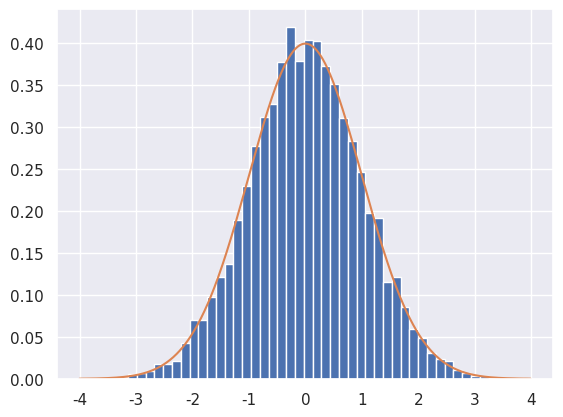
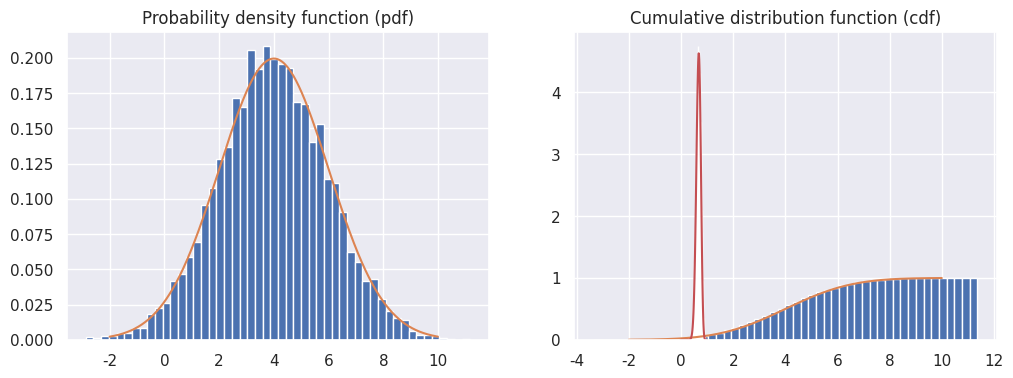

Generate these figures, in order, with matplotlib:
import numpy as np
import scipy.stats as stats
import matplotlib.pyplot as plt
import seaborn as sns
import pandas as pd

sns.set()

p_c = 1e-3 # probability of lug cancer p(c) (prevalence of the disease)
p_pos_st_c = 0.98 # p(pos|c), prob of pos such that c
p_neg_st_h = 0.96 # p(neg|h), prob of neg such that h

p_a = 0.4 # probability of picking up box a
p_b = 0.1 # probability of picking up box b
balls = np.array([[2, 5], [4, 1], [1, 3]]); balls # number of balls (columns in the different boxes (rows))

x_range = np.arange(-4, 4, 0.01)
# norm=normal, pdf=probability density function
normal_dist = stats.norm.pdf(x_range, loc=0, scale=1) # loc refers to the mean, scale to the standard deviation
normal_samples = stats.norm.rvs(size=10_000, loc=0, scale=1) # norm=normal, rvs=draw random samples
plt.hist(normal_samples, density=True, bins=50, label="Samples")
plt.plot(x_range, normal_dist);

normal_var = stats.norm(loc=4, scale=2) # object representing the normal distribution, with mean 4 and std 2.
# normal_var.pdf, probability density function
# normal_var.cdf, cumulative density function
# normal_var.rvs, draw random samples from the distribution 
# normal_var.logpdf, logarithm of pdf (often more useful than the pdf in practice)

x_range = np.arange(-2, 10, 0.01)
fig, ax = plt.subplots(1, 2, figsize=(12, 4))
ax[0].set_title("Probability density function (pdf)")
ax[0].hist(normal_var.rvs(10_000), density=True, bins=50)
ax[0].plot(x_range, normal_var.pdf(x_range))
ax[1].set_title("Cumulative distribution function (cdf)")
ax[1].hist(normal_var.rvs(10_000), density=True, bins=50, cumulative=True)
ax[1].plot(x_range, normal_var.cdf(x_range));

beta_var = stats.beta(a=20, b=10)

theta_range = np.linspace(0, 1, 100)
plt.hist(beta_var.rvs(10_000), density=True, bins=50, label="Samples")
plt.plot(theta_range, beta_var.pdf(theta_range), label="pdf");